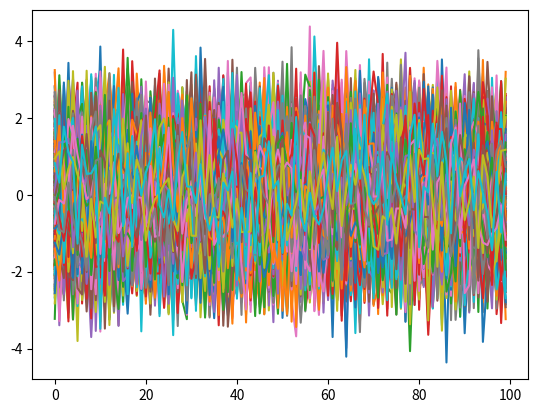

Reproduce this figure in Python.
import numpy as np
import matplotlib.pyplot as plt
import matplotlib.animation as animation

fig = plt.figure()

ims = []

for i in range(1000):
        rand = np.random.randn(100)     # 100個の乱数を生成
        im = plt.plot(rand)             # 乱数をグラフにする
        ims.append(im)                  # グラフを配列 ims に追加

# 10枚のプロットを 100ms ごとに表示
ani = animation.ArtistAnimation(fig, ims, interval=10)
plt.show()
#ani.save("output.gif", writer="pillow")


def galaxy():
    form = np.zeros((50,50), dtype=int)
    ls = [[20, 20], [21, 20], [20, 21], [21, 21], [20, 22], [21, 22],
          [20, 23], [21, 23], [20, 24], [21, 24], [20, 25], [21, 25],
          [23, 20], [23, 21], [24, 20], [24, 21], [25, 20], [25, 21], 
          [26, 20], [26, 21], [27, 20], [27, 21], [28, 20], [28, 21], 
          [20, 27], [20, 28], [21, 27], [21, 28], [22, 27], [22, 28], 
          [23, 27], [23, 28], [24, 27], [24, 28], [25, 27], [25, 28], 
          [27, 23], [28, 23], [27, 24], [28, 24], [27, 25], [28, 25], 
          [27, 26], [28, 26], [27, 27], [28, 27]]
    for p,q in ls:
        form[p][q] = 1
    return form

print(galaxy())